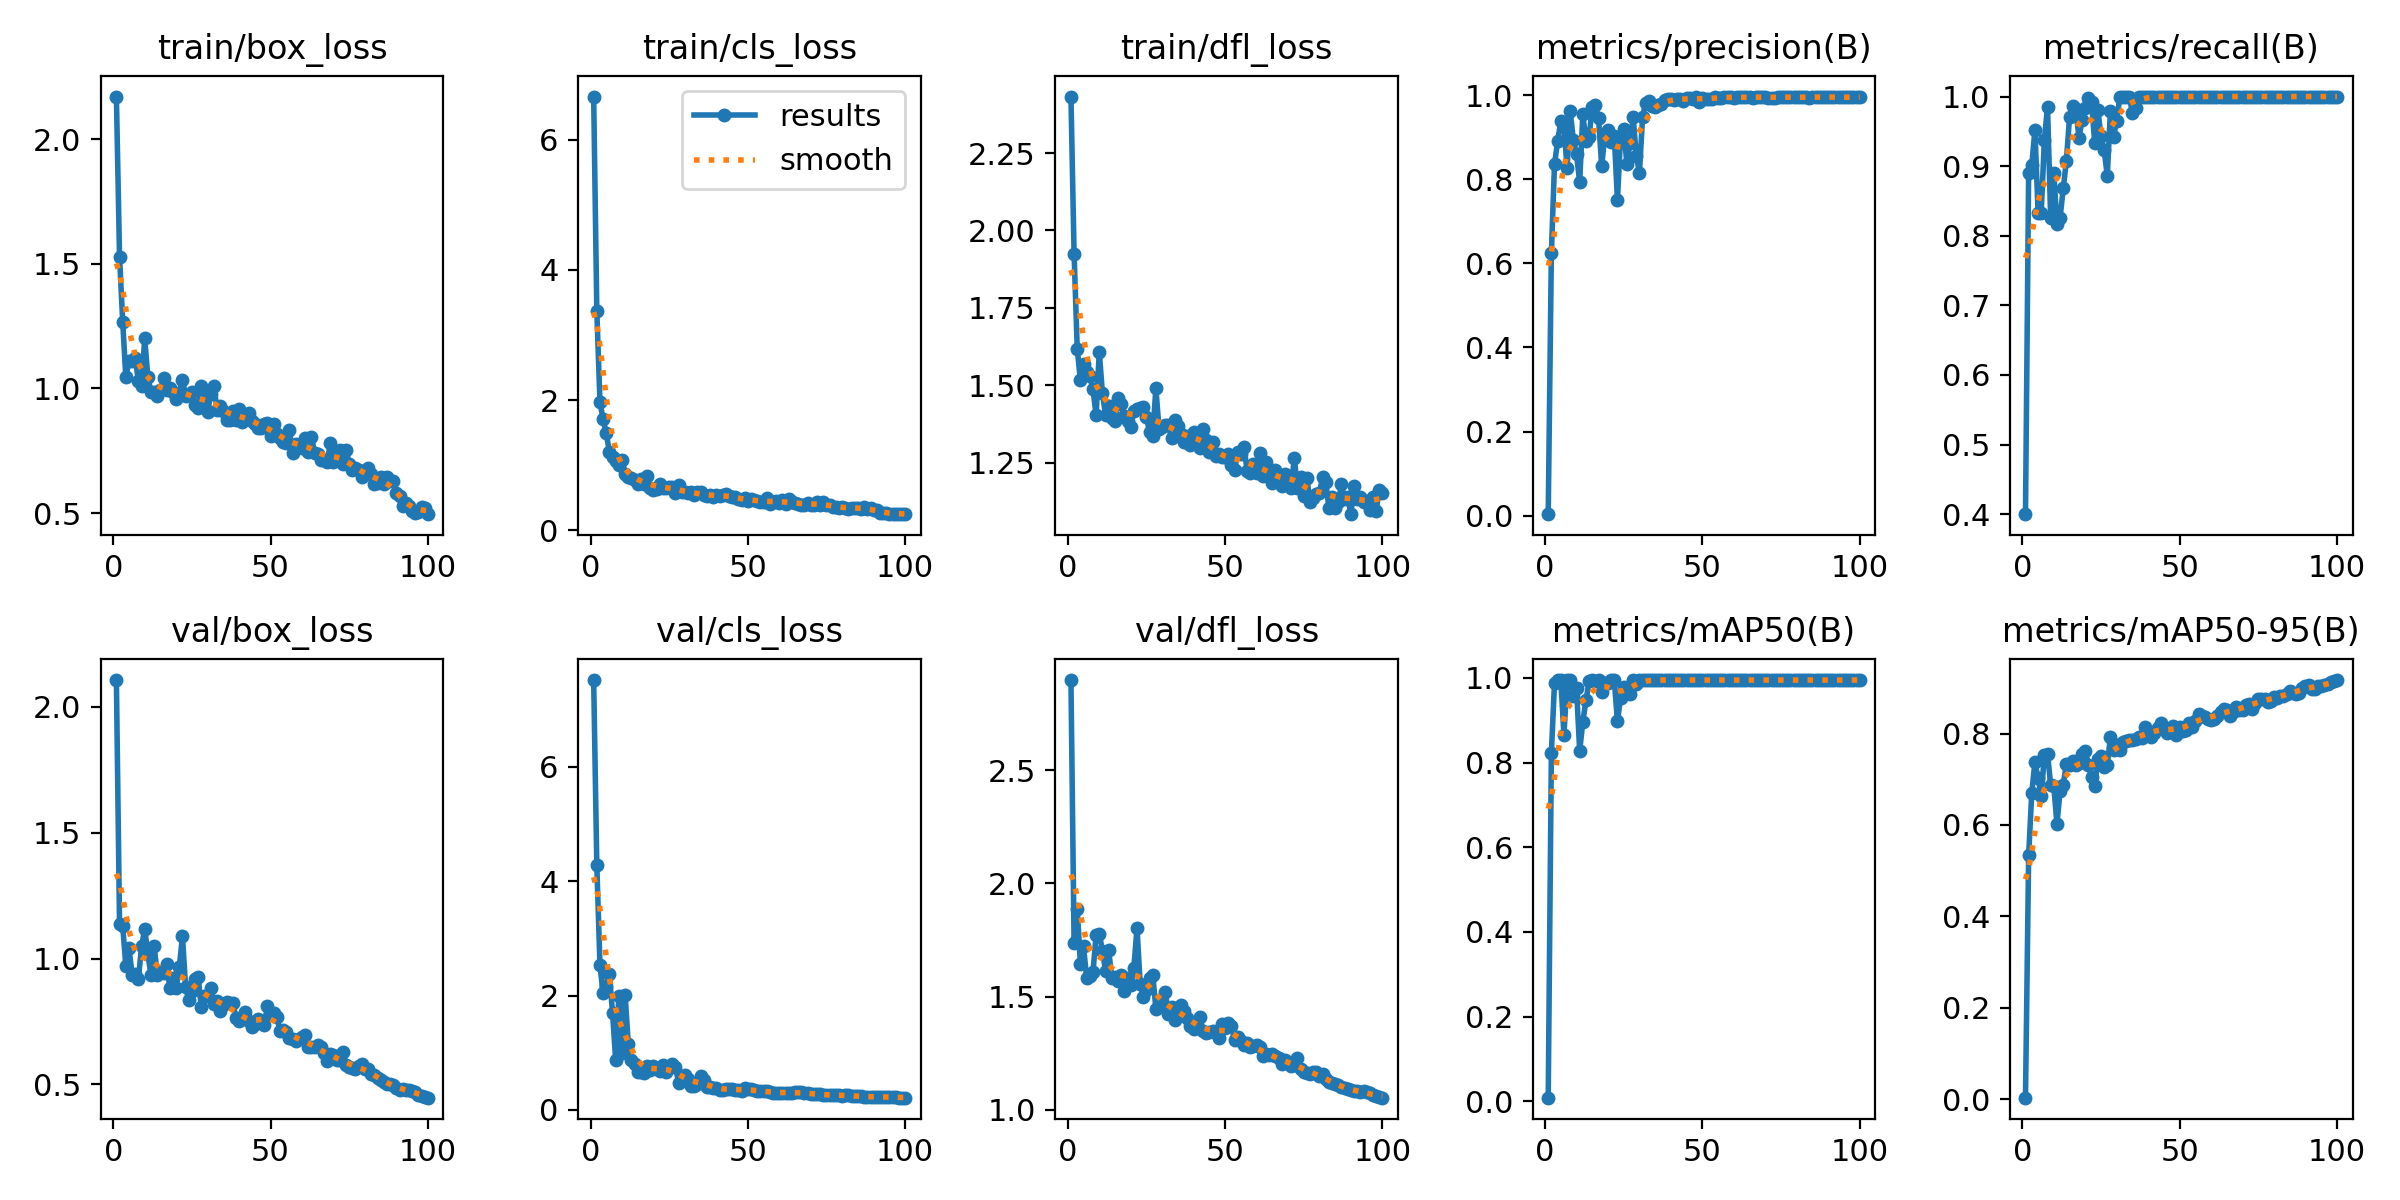

The data file committed next to this chart (first rows):
epoch, train/box_loss, train/cls_loss, train/dfl_loss, metrics/precision(B), metrics/recall(B), metrics/mAP50(B), metrics/mAP50-95(B), val/box_loss, val/cls_loss, val/dfl_loss, lr/pg0, lr/pg1, lr/pg2
1, 2.171, 6.664, 2.432, 0.00347, 0.4, 0.0083, 0.00348, 2.107, 7.516, 2.898, 7e-05, 7e-05, 7e-05
2, 1.529, 3.374, 1.925, 0.625, 0.8907, 0.8218, 0.5336, 1.139, 4.28, 1.738, 0.0001485, 0.0001485, 0.0001485
3, 1.268, 1.971, 1.618, 0.8362, 0.9015, 0.9884, 0.6707, 1.131, 2.527, 1.887, 0.0002255, 0.0002255, 0.0002255
4, 1.046, 1.704, 1.517, 0.8903, 0.9524, 0.995, 0.7379, 0.9702, 2.04, 1.645, 0.0003008, 0.0003008, 0.0003008
5, 1.111, 1.497, 1.568, 0.938, 0.8333, 0.995, 0.7019, 1.041, 2.174, 1.721, 0.0003746, 0.0003746, 0.0003746
6, 1.11, 1.201, 1.542, 0.9292, 0.8333, 0.8661, 0.6643, 0.9368, 2.373, 1.58, 0.0004467, 0.0004467, 0.0004467
7, 1.121, 1.127, 1.529, 0.8263, 0.9376, 0.995, 0.7526, 0.9388, 1.697, 1.589, 0.0005173, 0.0005173, 0.0005173
8, 1.029, 1.069, 1.488, 0.9615, 0.9857, 0.995, 0.7561, 0.9192, 0.867, 1.606, 0.0005863, 0.0005863, 0.0005863
9, 1.009, 1.009, 1.403, 0.8924, 0.8256, 0.9568, 0.6877, 1.048, 1.988, 1.773, 0.0006538, 0.0006538, 0.0006538
10, 1.202, 1.084, 1.608, 0.8592, 0.89, 0.9755, 0.6844, 1.117, 0.9987, 1.778, 0.0007196, 0.0007196, 0.0007196
11, 1.045, 0.8609, 1.476, 0.7935, 0.8167, 0.8272, 0.6027, 1.018, 2.013, 1.703, 0.0007839, 0.0007839, 0.0007839
12, 0.987, 0.826, 1.404, 0.9544, 0.826, 0.8962, 0.674, 0.9342, 1.152, 1.611, 0.0008465, 0.0008465, 0.0008465
13, 0.9849, 0.8064, 1.432, 0.8901, 0.868, 0.9471, 0.6883, 1.05, 0.8762, 1.704, 0.0008812, 0.0008812, 0.0008812
14, 0.971, 0.7791, 1.394, 0.9009, 0.9081, 0.9921, 0.7343, 0.9344, 0.8076, 1.58, 0.0008713, 0.0008713, 0.0008713
15, 0.992, 0.7193, 1.385, 0.9727, 0.97, 0.995, 0.731, 0.9483, 0.6622, 1.588, 0.0008614, 0.0008614, 0.0008614
16, 1.043, 0.7832, 1.461, 0.9762, 0.9862, 0.9934, 0.7399, 0.9417, 0.656, 1.568, 0.0008515, 0.0008515, 0.0008515
17, 0.9934, 0.7153, 1.44, 0.9447, 0.9818, 0.995, 0.7316, 0.9786, 0.6489, 1.594, 0.0008416, 0.0008416, 0.0008416
18, 1.001, 0.8306, 1.402, 0.8308, 0.9406, 0.966, 0.7366, 0.883, 0.7667, 1.524, 0.0008317, 0.0008317, 0.0008317
19, 0.9862, 0.6539, 1.386, 0.9068, 0.9667, 0.989, 0.7554, 0.9229, 0.6974, 1.584, 0.0008218, 0.0008218, 0.0008218
20, 0.9574, 0.6252, 1.367, 0.917, 0.9842, 0.9878, 0.7614, 0.883, 0.77, 1.55, 0.0008119, 0.0008119, 0.0008119
21, 0.9835, 0.6413, 1.417, 0.8879, 0.9982, 0.995, 0.7321, 0.9665, 0.7099, 1.627, 0.000802, 0.000802, 0.000802
22, 1.034, 0.7147, 1.423, 0.9037, 0.9925, 0.995, 0.7058, 1.088, 0.6792, 1.802, 0.0007921, 0.0007921, 0.0007921
23, 0.9709, 0.6509, 1.426, 0.7504, 0.9333, 0.8973, 0.6846, 0.8874, 0.7934, 1.557, 0.0007822, 0.0007822, 0.0007822
24, 0.9766, 0.6565, 1.429, 0.9013, 0.9811, 0.9532, 0.7446, 0.8341, 0.6573, 1.498, 0.0007723, 0.0007723, 0.0007723
25, 0.9843, 0.6601, 1.399, 0.9202, 0.9427, 0.9794, 0.7504, 0.8725, 0.7353, 1.529, 0.0007624, 0.0007624, 0.0007624
26, 0.9343, 0.6633, 1.348, 0.8375, 0.9233, 0.977, 0.7277, 0.9203, 0.7974, 1.583, 0.0007525, 0.0007525, 0.0007525
27, 0.9232, 0.5796, 1.337, 0.886, 0.8858, 0.9616, 0.7314, 0.9263, 0.7473, 1.595, 0.0007426, 0.0007426, 0.0007426
28, 1.011, 0.6933, 1.491, 0.948, 0.9795, 0.995, 0.7922, 0.8088, 0.4791, 1.447, 0.0007327, 0.0007327, 0.0007327
29, 0.9372, 0.5939, 1.359, 0.8563, 0.9424, 0.9866, 0.7644, 0.8503, 0.5781, 1.462, 0.0007228, 0.0007228, 0.0007228
30, 0.9068, 0.5974, 1.366, 0.8153, 0.9654, 0.9946, 0.7757, 0.852, 0.6075, 1.47, 0.0007129, 0.0007129, 0.0007129
31, 0.9775, 0.5738, 1.371, 0.9487, 1, 0.995, 0.7641, 0.8846, 0.5348, 1.518, 0.000703, 0.000703, 0.000703
32, 1.01, 0.5934, 1.372, 0.9823, 1, 0.995, 0.7821, 0.8186, 0.4191, 1.425, 0.0006931, 0.0006931, 0.0006931
33, 0.9139, 0.5385, 1.329, 0.9871, 1, 0.995, 0.7841, 0.8302, 0.4122, 1.455, 0.0006832, 0.0006832, 0.0006832
34, 0.9283, 0.5848, 1.389, 0.9756, 1, 0.995, 0.7868, 0.7933, 0.4573, 1.398, 0.0006733, 0.0006733, 0.0006733
35, 0.9086, 0.5898, 1.368, 0.9713, 0.9762, 0.995, 0.7852, 0.8159, 0.5948, 1.441, 0.0006634, 0.0006634, 0.0006634
36, 0.8727, 0.5392, 1.343, 0.9765, 0.9838, 0.995, 0.7881, 0.8294, 0.5243, 1.462, 0.0006535, 0.0006535, 0.0006535
37, 0.8756, 0.5273, 1.317, 0.978, 1, 0.995, 0.7916, 0.8235, 0.4056, 1.434, 0.0006436, 0.0006436, 0.0006436
38, 0.9103, 0.5402, 1.338, 0.9885, 1, 0.995, 0.7913, 0.8242, 0.4001, 1.406, 0.0006337, 0.0006337, 0.0006337
39, 0.8718, 0.5113, 1.307, 0.9908, 1, 0.995, 0.8137, 0.7652, 0.3798, 1.368, 0.0006238, 0.0006238, 0.0006238
40, 0.918, 0.5456, 1.35, 0.9916, 1, 0.995, 0.8055, 0.7523, 0.3769, 1.358, 0.0006139, 0.0006139, 0.0006139
41, 0.8643, 0.5321, 1.344, 0.9888, 1, 0.995, 0.7918, 0.7596, 0.3506, 1.366, 0.000604, 0.000604, 0.000604
42, 0.894, 0.5409, 1.299, 0.9922, 1, 0.995, 0.8004, 0.7888, 0.3442, 1.407, 0.0005941, 0.0005941, 0.0005941
43, 0.9033, 0.5546, 1.358, 0.9919, 1, 0.995, 0.8116, 0.7507, 0.3679, 1.35, 0.0005842, 0.0005842, 0.0005842
44, 0.8686, 0.536, 1.323, 0.9863, 1, 0.995, 0.8228, 0.7278, 0.3692, 1.338, 0.0005743, 0.0005743, 0.0005743
45, 0.8568, 0.5104, 1.285, 0.9926, 1, 0.995, 0.812, 0.7416, 0.364, 1.345, 0.0005644, 0.0005644, 0.0005644
46, 0.8418, 0.5187, 1.316, 0.9928, 1, 0.995, 0.8002, 0.7604, 0.3453, 1.348, 0.0005545, 0.0005545, 0.0005545
47, 0.8408, 0.4811, 1.272, 0.9922, 1, 0.995, 0.8084, 0.7448, 0.34, 1.338, 0.0005446, 0.0005446, 0.0005446
48, 0.8586, 0.4651, 1.278, 0.9967, 1, 0.995, 0.8159, 0.7357, 0.3322, 1.319, 0.0005347, 0.0005347, 0.0005347
49, 0.8626, 0.4928, 1.269, 0.985, 1, 0.995, 0.7975, 0.8122, 0.377, 1.379, 0.0005248, 0.0005248, 0.0005248
50, 0.8101, 0.4511, 1.27, 0.9938, 1, 0.995, 0.8142, 0.7802, 0.3665, 1.361, 0.0005149, 0.0005149, 0.0005149
51, 0.8559, 0.4762, 1.279, 0.9914, 1, 0.995, 0.8061, 0.7853, 0.3578, 1.385, 0.000505, 0.000505, 0.000505
52, 0.8163, 0.4679, 1.245, 0.9901, 1, 0.995, 0.8084, 0.7696, 0.3417, 1.369, 0.0004951, 0.0004951, 0.0004951
53, 0.7997, 0.4499, 1.227, 0.9913, 1, 0.995, 0.8223, 0.7121, 0.3267, 1.309, 0.0004852, 0.0004852, 0.0004852
54, 0.7873, 0.4344, 1.284, 0.9959, 1, 0.995, 0.8153, 0.7154, 0.3273, 1.322, 0.0004753, 0.0004753, 0.0004753
55, 0.7821, 0.4403, 1.279, 0.994, 1, 0.995, 0.8269, 0.7093, 0.3339, 1.304, 0.0004654, 0.0004654, 0.0004654
56, 0.8325, 0.4926, 1.301, 0.9937, 1, 0.995, 0.843, 0.6841, 0.3222, 1.286, 0.0004555, 0.0004555, 0.0004555
57, 0.743, 0.405, 1.225, 0.9948, 1, 0.995, 0.8376, 0.6815, 0.3082, 1.295, 0.0004456, 0.0004456, 0.0004456
58, 0.7773, 0.4391, 1.217, 0.9969, 1, 0.995, 0.8367, 0.6726, 0.3016, 1.276, 0.0004357, 0.0004357, 0.0004357
59, 0.7652, 0.454, 1.246, 0.9957, 1, 0.995, 0.8308, 0.6809, 0.3037, 1.282, 0.0004258, 0.0004258, 0.0004258
60, 0.7599, 0.4239, 1.218, 0.9943, 1, 0.995, 0.8304, 0.6878, 0.2977, 1.285, 0.0004159, 0.0004159, 0.0004159
... 40 more rows
